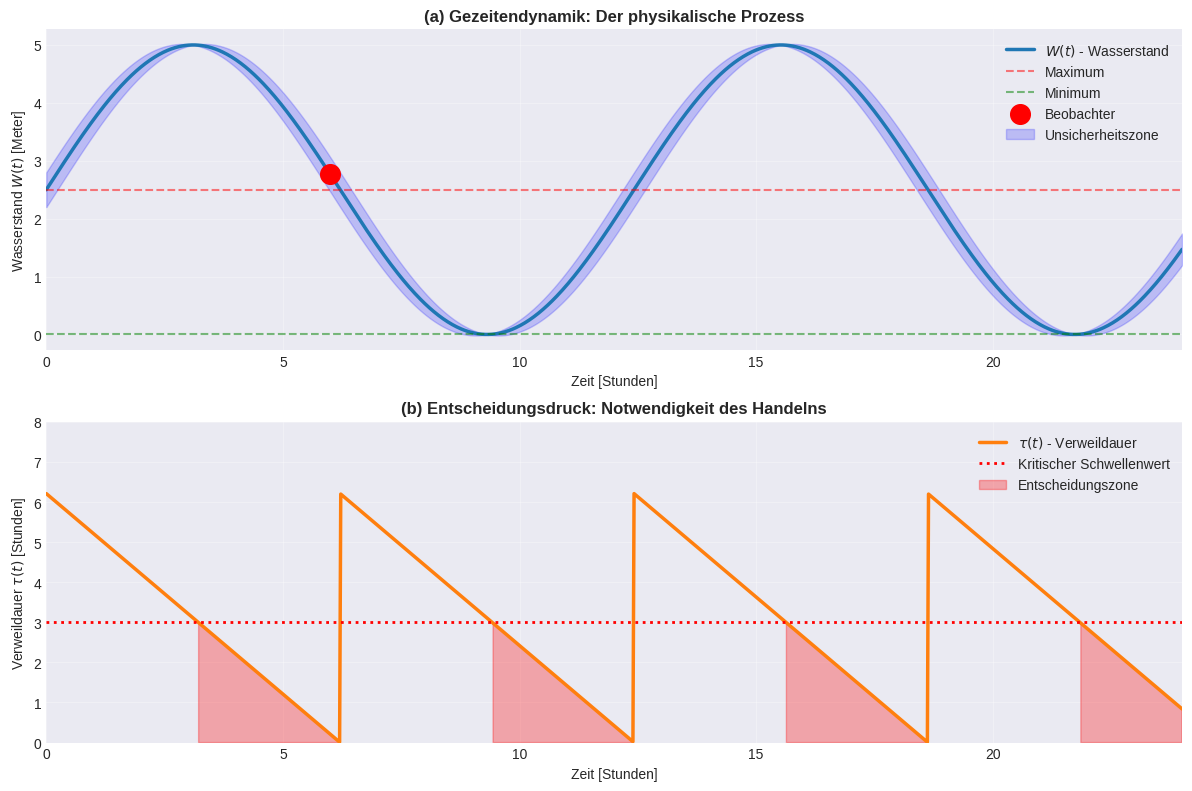
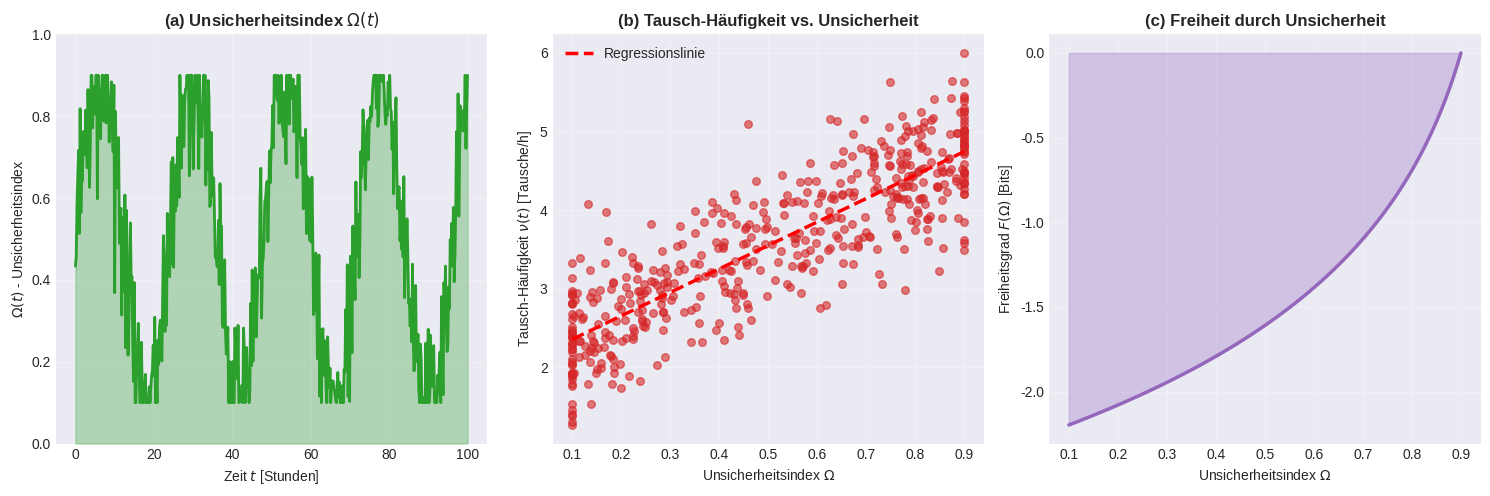
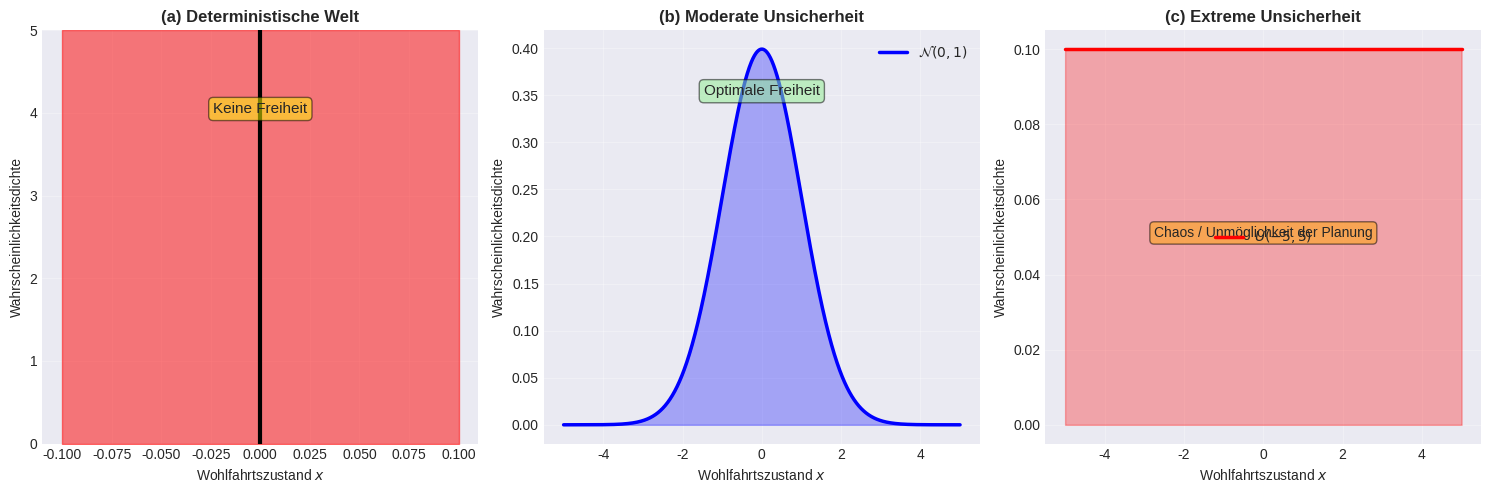
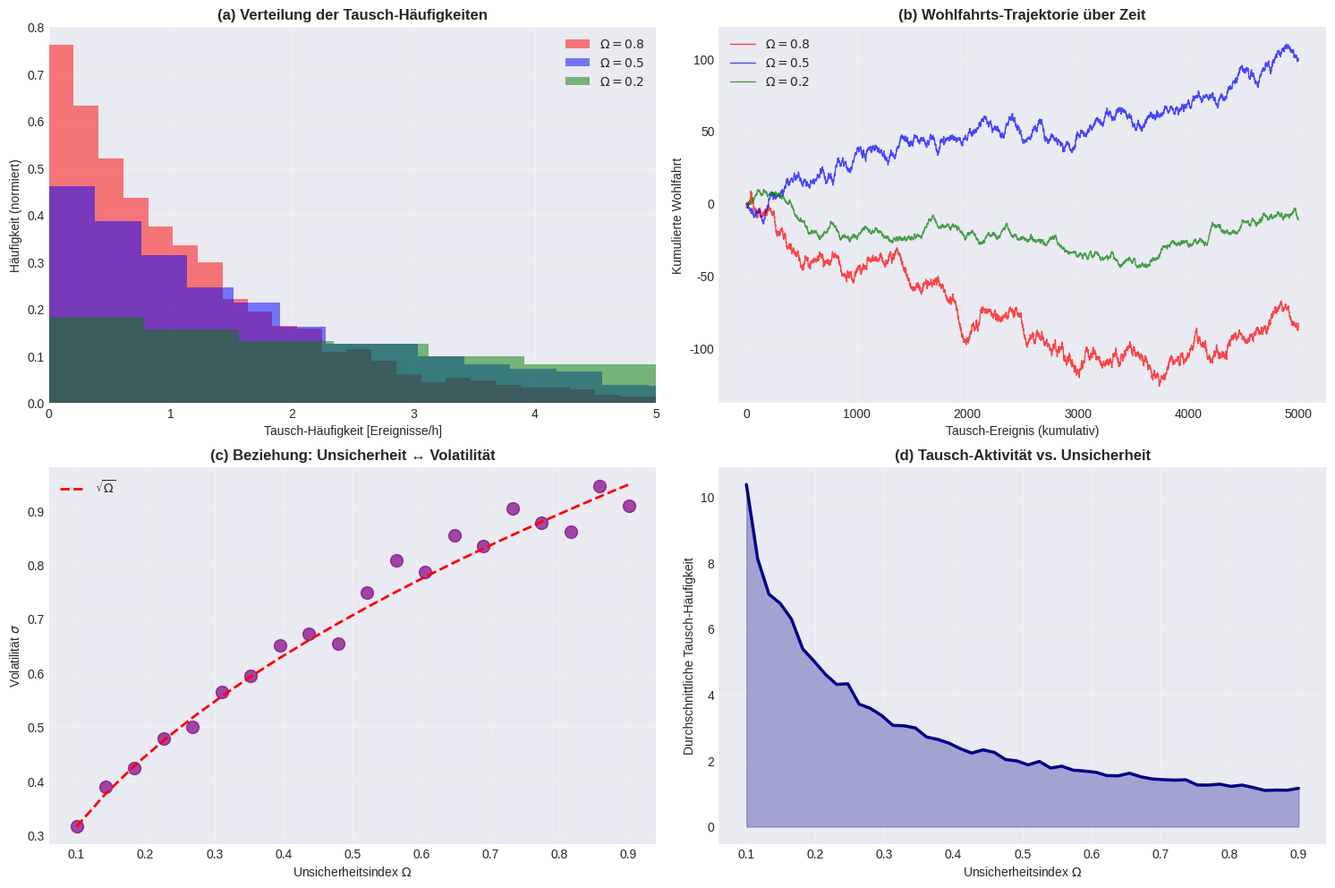
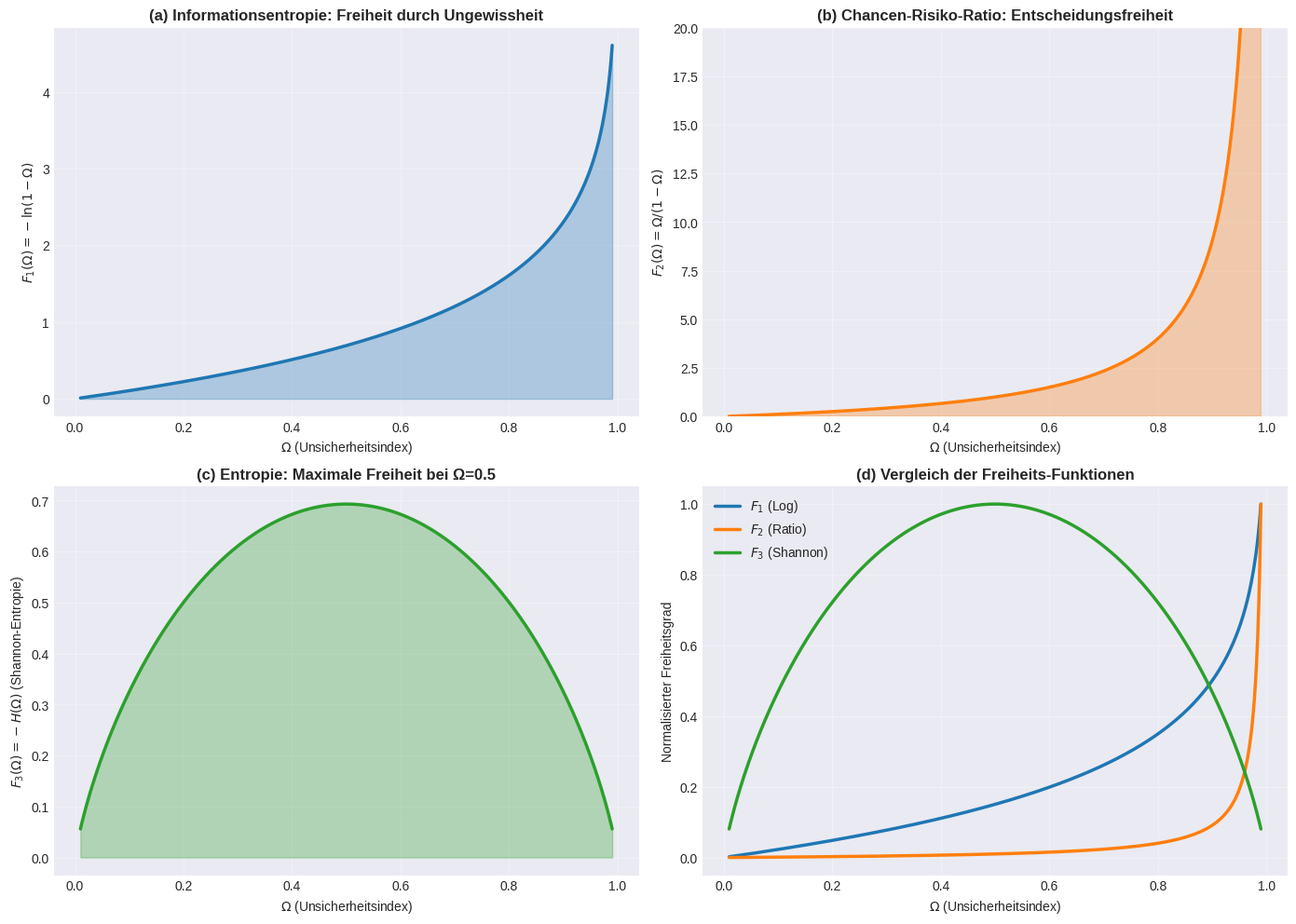
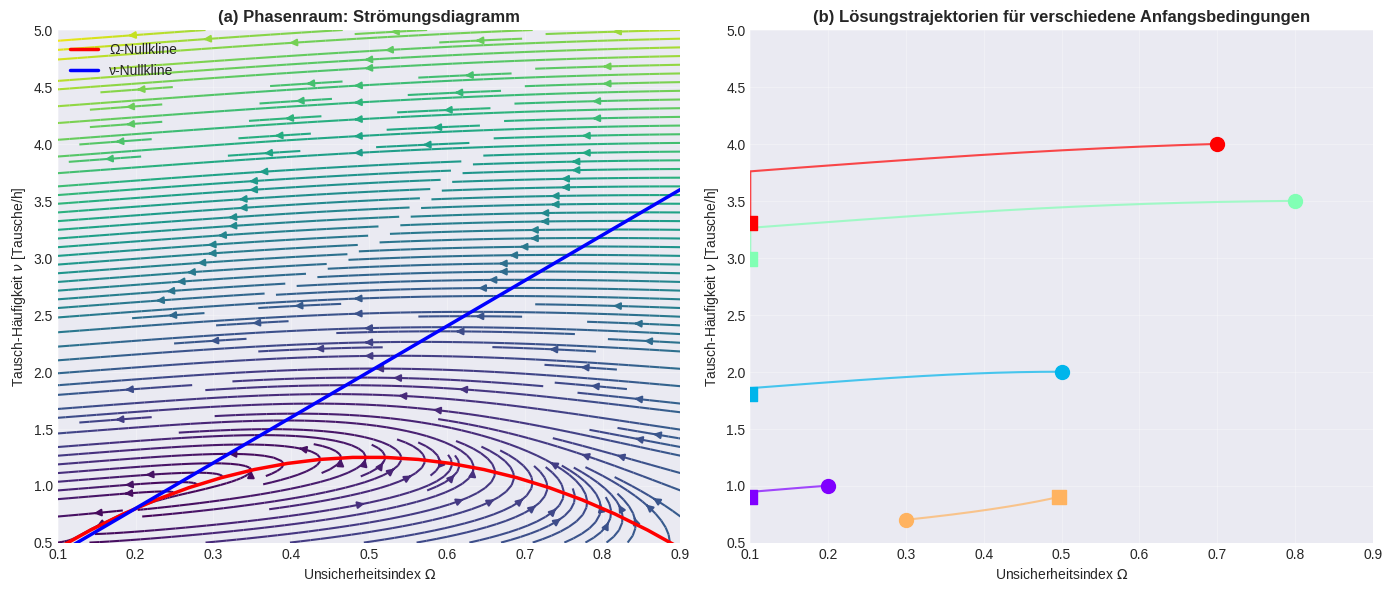
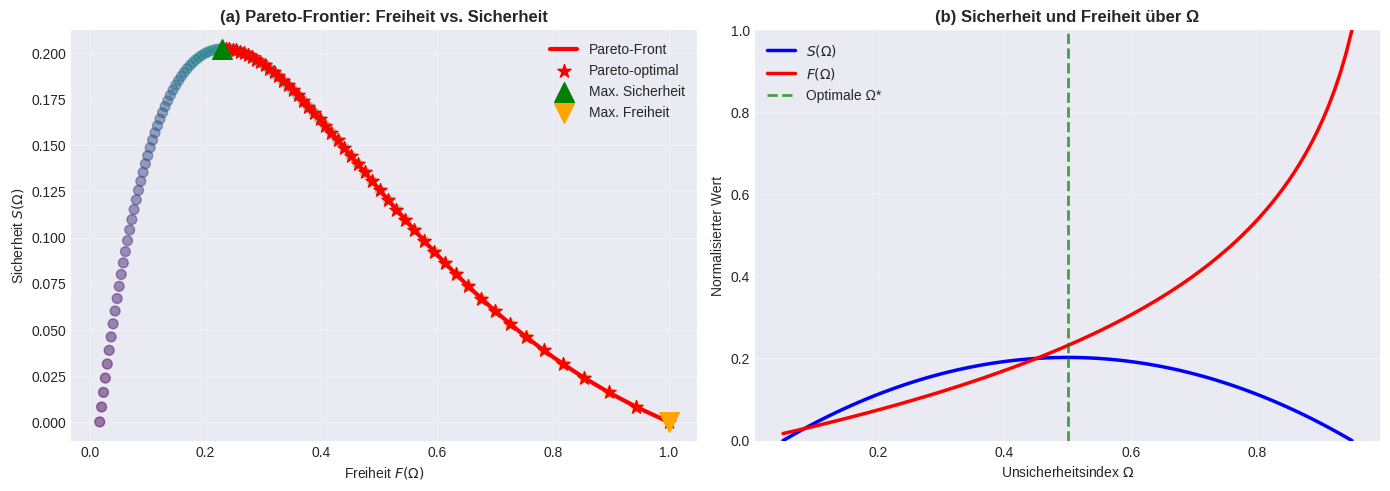

Source code (Python) for these figures, in order:
#!/usr/bin/env python3
"""
Generierung der matplotlib-Plots für die wissenschaftliche Arbeit:
"Ebbe und Flut als Unsicherheitsstruktur: Formale Ökonomie der Tauschfreiheit"
"""

import numpy as np
import matplotlib.pyplot as plt
import matplotlib.patches as mpatches
from scipy.special import erf
from scipy.stats import norm
import seaborn as sns
from matplotlib.gridspec import GridSpec

# Matplotlib-Einstellungen
plt.style.use('seaborn-v0_8-darkgrid')
sns.set_palette("husl")
plt.rcParams['font.size'] = 10
plt.rcParams['figure.dpi'] = 150
plt.rcParams['text.usetex'] = False
plt.rcParams['font.family'] = 'sans-serif'

# ============================================================
# PLOT 1: Tidenhub und Unsicherheitsstruktur
# ============================================================
def plot_1_tidal_uncertainty():
    """Plot des Gezeitenverlaufs und der daraus resultierenden Unsicherheit"""
    fig, (ax1, ax2) = plt.subplots(2, 1, figsize=(12, 8))
    
    # Zeitachse
    t = np.linspace(0, 24, 1000)  # 24 Stunden
    
    # Ebbe-Flut-Modell: W(t) = W_max * (1 + sin(2π*t/T))
    W_max = 2.5
    W_t = W_max * (1 + np.sin(2*np.pi*t/12.42))  # 12.42h Gezeitenperiode
    
    # Ableitung für Unsicherheitsgeschwindigkeit
    dW_dt = W_max * (2*np.pi/12.42) * np.cos(2*np.pi*t/12.42)
    
    # Subplot 1: Wasserstand
    ax1.plot(t, W_t, linewidth=2.5, color='#1f77b4', label='$W(t)$ - Wasserstand')
    ax1.axhline(y=W_max, color='r', linestyle='--', alpha=0.5, label='Maximum')
    ax1.axhline(y=0, color='g', linestyle='--', alpha=0.5, label='Minimum')
    
    # Markiere aktuelle Position
    t_current = 6
    W_current = W_max * (1 + np.sin(2*np.pi*t_current/12.42))
    ax1.scatter([t_current], [W_current], color='red', s=200, zorder=5, label='Beobachter')
    
    # Vertrauensintervall
    uncertainty = np.abs(dW_dt)
    ax1.fill_between(t, W_t - 0.3*uncertainty/uncertainty.max(), 
                     W_t + 0.3*uncertainty/uncertainty.max(), 
                     alpha=0.2, color='blue', label='Unsicherheitszone')
    
    ax1.set_xlabel('Zeit [Stunden]')
    ax1.set_ylabel('Wasserstand $W(t)$ [Meter]')
    ax1.set_title('(a) Gezeitendynamik: Der physikalische Prozess', fontweight='bold')
    ax1.grid(True, alpha=0.3)
    ax1.legend(loc='upper right')
    ax1.set_xlim([0, 24])
    
    # Subplot 2: Verweildauer und Entscheidungsdruck
    # τ(t) = Zeit bis zum nächsten Extremum
    tau_to_max = np.zeros_like(t)
    for i, t_val in enumerate(t):
        phase = (2*np.pi*t_val/12.42) % (2*np.pi)
        if phase < np.pi:
            tau_to_max[i] = (np.pi - phase) * (12.42/(2*np.pi))
        else:
            tau_to_max[i] = (2*np.pi - phase) * (12.42/(2*np.pi))
    
    ax2.plot(t, tau_to_max, linewidth=2.5, color='#ff7f0e', label='$\\tau(t)$ - Verweildauer')
    
    # Entscheidungsschwelle
    decision_threshold = 3.0
    ax2.axhline(y=decision_threshold, color='r', linestyle=':', linewidth=2, 
                label='Kritischer Schwellenwert')
    
    # Markiere Entscheidungszone
    decision_zone = tau_to_max < decision_threshold
    ax2.fill_between(t, 0, tau_to_max, where=decision_zone, alpha=0.3, 
                     color='red', label='Entscheidungszone')
    
    ax2.set_xlabel('Zeit [Stunden]')
    ax2.set_ylabel('Verweildauer $\\tau(t)$ [Stunden]')
    ax2.set_title('(b) Entscheidungsdruck: Notwendigkeit des Handelns', fontweight='bold')
    ax2.grid(True, alpha=0.3)
    ax2.legend(loc='upper right')
    ax2.set_xlim([0, 24])
    ax2.set_ylim([0, 8])
    
    plt.tight_layout()
    plt.savefig('plot_1_tidal_uncertainty.pdf', dpi=300, bbox_inches='tight')
    print("✓ Plot 1 erstellt: plot_1_tidal_uncertainty.pdf")
    plt.close()

# ============================================================
# PLOT 2: Uncertainty Index und Tausch-Freiheit
# ============================================================
def plot_2_uncertainty_index():
    """Plot des Unsicherheitsindex Ω und der resultierenden Tausch-Freiheit"""
    fig, (ax1, ax2, ax3) = plt.subplots(1, 3, figsize=(15, 5))
    
    # Unsicherheitsindex Ω(t)
    t_eco = np.linspace(0, 100, 500)
    
    # Ω(t) = 1 - |dW/dt|/max(|dW/dt|) = Grad der Unsicherheit
    omega_t = 0.5 + 0.4 * np.sin(2*np.pi*t_eco/24) + 0.1 * np.random.randn(len(t_eco))
    omega_t = np.clip(omega_t, 0.1, 0.9)
    
    # Subplot 1: Unsicherheitsindex
    ax1.plot(t_eco, omega_t, linewidth=2, color='#2ca02c')
    ax1.fill_between(t_eco, omega_t, alpha=0.3, color='#2ca02c')
    ax1.set_xlabel('Zeit $t$ [Stunden]')
    ax1.set_ylabel('$\\Omega(t)$ - Unsicherheitsindex')
    ax1.set_title('(a) Unsicherheitsindex $\\Omega(t)$', fontweight='bold')
    ax1.grid(True, alpha=0.3)
    ax1.set_ylim([0, 1])
    
    # Subplot 2: Tausch-Häufigkeit vs. Unsicherheit
    # Intuition: Tauscher muss häufiger agieren bei hoher Unsicherheit
    tausch_rate = 2 + 3*omega_t + 0.5*np.random.randn(len(t_eco))
    tausch_rate = np.clip(tausch_rate, 0.5, 6)
    
    ax2.scatter(omega_t, tausch_rate, alpha=0.6, s=30, color='#d62728')
    z = np.polyfit(omega_t, tausch_rate, 1)
    p = np.poly1d(z)
    omega_sorted = np.sort(omega_t)
    ax2.plot(omega_sorted, p(omega_sorted), "r--", linewidth=2.5, label='Regressionslinie')
    
    ax2.set_xlabel('Unsicherheitsindex $\\Omega$')
    ax2.set_ylabel('Tausch-Häufigkeit $\\nu(t)$ [Tausche/h]')
    ax2.set_title('(b) Tausch-Häufigkeit vs. Unsicherheit', fontweight='bold')
    ax2.grid(True, alpha=0.3)
    ax2.legend()
    
    # Subplot 3: Freiheitsgrad F(Ω)
    # F(Ω) = ∫_0^Ω Ω'(s) ds = Freizügigkeit der Handlung
    omega_range = np.linspace(0.1, 0.9, 100)
    # Freiheitsgrad wächst mit Unsicherheit (paradox!)
    freedom_measure = np.log(1/(1-omega_range)) - np.log(1/0.1)
    
    ax3.plot(omega_range, freedom_measure, linewidth=2.5, color='#9467bd')
    ax3.fill_between(omega_range, freedom_measure, alpha=0.3, color='#9467bd')
    ax3.set_xlabel('Unsicherheitsindex $\\Omega$')
    ax3.set_ylabel('Freiheitsgrad $F(\\Omega)$ [Bits]')
    ax3.set_title('(c) Freiheit durch Unsicherheit', fontweight='bold')
    ax3.grid(True, alpha=0.3)
    
    plt.tight_layout()
    plt.savefig('plot_2_uncertainty_index.pdf', dpi=300, bbox_inches='tight')
    print("✓ Plot 2 erstellt: plot_2_uncertainty_index.pdf")
    plt.close()

# ============================================================
# PLOT 3: Wahrscheinlichkeitsverteilungen - Extreme vs. Unsicherheit
# ============================================================
def plot_3_distributions():
    """Vergleich: Deterministische vs. unsichere Welten"""
    fig, (ax1, ax2, ax3) = plt.subplots(1, 3, figsize=(15, 5))
    
    x = np.linspace(-5, 5, 1000)
    
    # Subplot 1: Deterministisch (Delta-Dirac)
    ax1.axvline(x=0, color='black', linewidth=3, label='$\\delta(x)$')
    ax1.fill_between([-0.1, 0.1], [0, 0], [5, 5], alpha=0.5, color='red')
    ax1.set_ylabel('Wahrscheinlichkeitsdichte')
    ax1.set_xlabel('Wohlfahrtszustand $x$')
    ax1.set_title('(a) Deterministische Welt', fontweight='bold')
    ax1.set_ylim([0, 5])
    ax1.text(0, 4, 'Keine Freiheit', ha='center', fontsize=11, 
             bbox=dict(boxstyle='round', facecolor='yellow', alpha=0.5))
    ax1.grid(True, alpha=0.3)
    
    # Subplot 2: Moderate Unsicherheit (Normalverteilung, σ=1)
    y2 = norm.pdf(x, 0, 1)
    ax2.plot(x, y2, linewidth=2.5, color='blue', label='$\\mathcal{N}(0,1)$')
    ax2.fill_between(x, y2, alpha=0.3, color='blue')
    ax2.set_ylabel('Wahrscheinlichkeitsdichte')
    ax2.set_xlabel('Wohlfahrtszustand $x$')
    ax2.set_title('(b) Moderate Unsicherheit', fontweight='bold')
    ax2.text(0, 0.35, 'Optimale Freiheit', ha='center', fontsize=11,
             bbox=dict(boxstyle='round', facecolor='lightgreen', alpha=0.5))
    ax2.grid(True, alpha=0.3)
    ax2.legend()
    
    # Subplot 3: Extreme Unsicherheit (Uniform)
    y3 = np.ones_like(x) * 0.1
    y3[np.abs(x) > 5] = 0
    ax3.fill_between(x, y3, alpha=0.3, color='red')
    ax3.plot(x, y3, linewidth=2.5, color='red', label='$U(-5, 5)$')
    ax3.set_ylabel('Wahrscheinlichkeitsdichte')
    ax3.set_xlabel('Wohlfahrtszustand $x$')
    ax3.set_title('(c) Extreme Unsicherheit', fontweight='bold')
    ax3.text(0, 0.05, 'Chaos / Unmöglichkeit der Planung', ha='center', fontsize=10,
             bbox=dict(boxstyle='round', facecolor='orange', alpha=0.5))
    ax3.grid(True, alpha=0.3)
    ax3.legend()
    
    plt.tight_layout()
    plt.savefig('plot_3_distributions.pdf', dpi=300, bbox_inches='tight')
    print("✓ Plot 3 erstellt: plot_3_distributions.pdf")
    plt.close()

# ============================================================
# PLOT 4: Monte Carlo Simulation - Tausch unter Unsicherheit
# ============================================================
def plot_4_monte_carlo():
    """Simulation von Tauschtransaktionen bei verschiedenen Unsicherheitsgraden"""
    fig = plt.figure(figsize=(15, 10))
    gs = GridSpec(2, 2, figure=fig)
    
    np.random.seed(42)
    n_simulations = 5000
    n_agents = 100
    
    # Szenario 1: Hohe Unsicherheit (Ω = 0.8)
    omega_high = 0.8
    trades_high = np.random.exponential(1/omega_high, n_simulations)
    welfare_high = np.cumsum(np.random.randn(n_simulations) * np.sqrt(omega_high))
    
    # Szenario 2: Moderate Unsicherheit (Ω = 0.5)
    omega_moderate = 0.5
    trades_moderate = np.random.exponential(1/omega_moderate, n_simulations)
    welfare_moderate = np.cumsum(np.random.randn(n_simulations) * np.sqrt(omega_moderate))
    
    # Szenario 3: Geringe Unsicherheit (Ω = 0.2)
    omega_low = 0.2
    trades_low = np.random.exponential(1/omega_low, n_simulations)
    welfare_low = np.cumsum(np.random.randn(n_simulations) * np.sqrt(omega_low))
    
    # Plot 1: Histogramm der Tauschtransaktionen
    ax1 = fig.add_subplot(gs[0, 0])
    ax1.hist(trades_high, bins=50, alpha=0.5, label=f'$\\Omega={omega_high}$', color='red', density=True)
    ax1.hist(trades_moderate, bins=50, alpha=0.5, label=f'$\\Omega={omega_moderate}$', color='blue', density=True)
    ax1.hist(trades_low, bins=50, alpha=0.5, label=f'$\\Omega={omega_low}$', color='green', density=True)
    ax1.set_xlabel('Tausch-Häufigkeit [Ereignisse/h]')
    ax1.set_ylabel('Häufigkeit (normiert)')
    ax1.set_title('(a) Verteilung der Tausch-Häufigkeiten', fontweight='bold')
    ax1.legend()
    ax1.grid(True, alpha=0.3)
    ax1.set_xlim([0, 5])
    
    # Plot 2: Cumulative Wohlfahrts-Trajektorie
    ax2 = fig.add_subplot(gs[0, 1])
    t_array = np.arange(n_simulations)
    ax2.plot(t_array, welfare_high, linewidth=1, alpha=0.7, label=f'$\\Omega={omega_high}$', color='red')
    ax2.plot(t_array, welfare_moderate, linewidth=1, alpha=0.7, label=f'$\\Omega={omega_moderate}$', color='blue')
    ax2.plot(t_array, welfare_low, linewidth=1, alpha=0.7, label=f'$\\Omega={omega_low}$', color='green')
    ax2.set_xlabel('Tausch-Ereignis (kumulativ)')
    ax2.set_ylabel('Kumulierte Wohlfahrt')
    ax2.set_title('(b) Wohlfahrts-Trajektorie über Zeit', fontweight='bold')
    ax2.legend()
    ax2.grid(True, alpha=0.3)
    
    # Plot 3: Volatilität vs. Unsicherheit
    ax3 = fig.add_subplot(gs[1, 0])
    omega_range = np.linspace(0.1, 0.9, 20)
    volatilities = []
    for omega in omega_range:
        sim = np.random.randn(500) * np.sqrt(omega)
        vol = np.std(sim)
        volatilities.append(vol)
    ax3.scatter(omega_range, volatilities, s=100, color='purple', alpha=0.7)
    ax3.plot(omega_range, np.sqrt(omega_range), 'r--', linewidth=2, label='$\\sqrt{\\Omega}$')
    ax3.set_xlabel('Unsicherheitsindex $\\Omega$')
    ax3.set_ylabel('Volatilität $\\sigma$')
    ax3.set_title('(c) Beziehung: Unsicherheit ↔ Volatilität', fontweight='bold')
    ax3.legend()
    ax3.grid(True, alpha=0.3)
    
    # Plot 4: Durchschnittliche Tausch-Häufigkeit
    ax4 = fig.add_subplot(gs[1, 1])
    omega_range_fine = np.linspace(0.1, 0.9, 50)
    avg_trades = []
    for omega in omega_range_fine:
        trades_sim = np.random.exponential(1/omega, 1000)
        avg_trades.append(np.mean(trades_sim))
    ax4.plot(omega_range_fine, avg_trades, linewidth=2.5, color='darkblue')
    ax4.fill_between(omega_range_fine, avg_trades, alpha=0.3, color='darkblue')
    ax4.set_xlabel('Unsicherheitsindex $\\Omega$')
    ax4.set_ylabel('Durchschnittliche Tausch-Häufigkeit')
    ax4.set_title('(d) Tausch-Aktivität vs. Unsicherheit', fontweight='bold')
    ax4.grid(True, alpha=0.3)
    
    plt.tight_layout()
    plt.savefig('plot_4_monte_carlo.pdf', dpi=300, bbox_inches='tight')
    print("✓ Plot 4 erstellt: plot_4_monte_carlo.pdf")
    plt.close()

# ============================================================
# PLOT 5: Mathematische Funktion F(Ω) - Freiheitsgrad
# ============================================================
def plot_5_freedom_function():
    """Analytische Darstellung des Freiheitsgradsfunktion F(Ω)"""
    fig, axes = plt.subplots(2, 2, figsize=(14, 10))
    
    omega = np.linspace(0.01, 0.99, 500)
    
    # Plot 1: F₁(Ω) = -ln(1-Ω) (Informationsentropie)
    f1 = -np.log(1 - omega)
    axes[0, 0].plot(omega, f1, linewidth=2.5, color='#1f77b4')
    axes[0, 0].fill_between(omega, f1, alpha=0.3, color='#1f77b4')
    axes[0, 0].set_xlabel('$\\Omega$ (Unsicherheitsindex)')
    axes[0, 0].set_ylabel('$F_1(\\Omega) = -\\ln(1-\\Omega)$')
    axes[0, 0].set_title('(a) Informationsentropie: Freiheit durch Ungewissheit', fontweight='bold')
    axes[0, 0].grid(True, alpha=0.3)
    
    # Plot 2: F₂(Ω) = Ω/(1-Ω) (Risiko-Chancen-Ratio)
    f2 = omega / (1 - omega)
    axes[0, 1].plot(omega, f2, linewidth=2.5, color='#ff7f0e')
    axes[0, 1].fill_between(omega, f2, alpha=0.3, color='#ff7f0e')
    axes[0, 1].set_xlabel('$\\Omega$ (Unsicherheitsindex)')
    axes[0, 1].set_ylabel('$F_2(\\Omega) = \\Omega/(1-\\Omega)$')
    axes[0, 1].set_title('(b) Chancen-Risiko-Ratio: Entscheidungsfreiheit', fontweight='bold')
    axes[0, 1].grid(True, alpha=0.3)
    axes[0, 1].set_ylim([0, 20])
    
    # Plot 3: F₃(Ω) = Ω·ln(Ω) + (1-Ω)·ln(1-Ω) (Shannon Entropy)
    f3 = omega * np.log(omega) + (1-omega) * np.log(1-omega)
    f3 = -f3  # Negative für positive Entropie
    axes[1, 0].plot(omega, f3, linewidth=2.5, color='#2ca02c')
    axes[1, 0].fill_between(omega, f3, alpha=0.3, color='#2ca02c')
    axes[1, 0].set_xlabel('$\\Omega$ (Unsicherheitsindex)')
    axes[1, 0].set_ylabel('$F_3(\\Omega) = -H(\\Omega)$ (Shannon-Entropie)')
    axes[1, 0].set_title('(c) Entropie: Maximale Freiheit bei Ω=0.5', fontweight='bold')
    axes[1, 0].grid(True, alpha=0.3)
    
    # Plot 4: Vergleich aller drei Funktionen (normalisiert)
    f1_norm = f1 / f1.max()
    f2_norm = f2 / f2.max()
    f3_norm = f3 / f3.max()
    
    axes[1, 1].plot(omega, f1_norm, linewidth=2.5, label='$F_1$ (Log)', color='#1f77b4')
    axes[1, 1].plot(omega, f2_norm, linewidth=2.5, label='$F_2$ (Ratio)', color='#ff7f0e')
    axes[1, 1].plot(omega, f3_norm, linewidth=2.5, label='$F_3$ (Shannon)', color='#2ca02c')
    axes[1, 1].set_xlabel('$\\Omega$ (Unsicherheitsindex)')
    axes[1, 1].set_ylabel('Normalisierter Freiheitsgrad')
    axes[1, 1].set_title('(d) Vergleich der Freiheits-Funktionen', fontweight='bold')
    axes[1, 1].legend(loc='upper left')
    axes[1, 1].grid(True, alpha=0.3)
    
    plt.tight_layout()
    plt.savefig('plot_5_freedom_function.pdf', dpi=300, bbox_inches='tight')
    print("✓ Plot 5 erstellt: plot_5_freedom_function.pdf")
    plt.close()

# ============================================================
# PLOT 6: Dynamische Systeme - Phasenraum
# ============================================================
def plot_6_phase_space():
    """Dynamik des Tauschsystems im Phasenraum"""
    fig, (ax1, ax2) = plt.subplots(1, 2, figsize=(14, 6))
    
    # Phasenraum: (Unsicherheit Ω, Tausch-Häufigkeit ν)
    omega_vals = np.linspace(0.1, 0.9, 20)
    nu_vals = np.linspace(0.5, 5, 20)
    Omega_grid, Nu_grid = np.meshgrid(omega_vals, nu_vals)
    
    # Vektorfeld: dΩ/dt und dν/dt
    # dΩ/dt = 0.5(1-Ω)Ω - 0.1ν  (logistische Dynamik mit Hemmung durch Tausch)
    # dν/dt = 0.2Ω - 0.05ν       (Tausch getrieben durch Unsicherheit, Selbstdämpfung)
    
    dOmega = 0.5*Omega_grid*(1-Omega_grid) - 0.1*Nu_grid
    dNu = 0.2*Omega_grid - 0.05*Nu_grid
    
    # Plot 1: Vektorfeld (Stromlinien)
    speed = np.sqrt(dOmega**2 + dNu**2)
    ax1.streamplot(Omega_grid, Nu_grid, dOmega, dNu, color=speed, cmap='viridis', density=2)
    ax1.set_xlabel('Unsicherheitsindex $\\Omega$')
    ax1.set_ylabel('Tausch-Häufigkeit $\\nu$ [Tausche/h]')
    ax1.set_title('(a) Phasenraum: Strömungsdiagramm', fontweight='bold')
    
    # Markiere Gleichgewichtspunkte (Nullklinen)
    # Omega-Nullkline: 0.5(1-Ω)Ω = 0.1ν  →  ν = 5(1-Ω)Ω
    nu_zero_omega = 5*(1-omega_vals)*omega_vals
    ax1.plot(omega_vals, nu_zero_omega, 'r-', linewidth=2.5, label='Ω-Nullkline')
    
    # Nu-Nullkline: 0.2Ω = 0.05ν  →  ν = 4Ω
    nu_zero_nu = 4*omega_vals
    ax1.plot(omega_vals, nu_zero_nu, 'b-', linewidth=2.5, label='ν-Nullkline')
    
    ax1.legend()
    ax1.grid(True, alpha=0.3)
    ax1.set_xlim([0.1, 0.9])
    ax1.set_ylim([0.5, 5])
    
    # Plot 2: Trajektorien aus verschiedenen Anfangsbedingungen
    initial_conditions = [
        (0.2, 1.0), (0.5, 2.0), (0.8, 3.5), (0.3, 0.7), (0.7, 4.0)
    ]
    
    colors = plt.cm.rainbow(np.linspace(0, 1, len(initial_conditions)))
    
    for (omega_init, nu_init), color in zip(initial_conditions, colors):
        omega_traj = [omega_init]
        nu_traj = [nu_init]
        
        for _ in range(500):
            omega_curr = omega_traj[-1]
            nu_curr = nu_traj[-1]
            
            dOmega_curr = 0.5*omega_curr*(1-omega_curr) - 0.1*nu_curr
            dNu_curr = 0.2*omega_curr - 0.05*nu_curr
            
            omega_next = omega_curr + 0.01*dOmega_curr
            nu_next = nu_curr + 0.01*dNu_curr
            
            omega_next = np.clip(omega_next, 0.1, 0.9)
            nu_next = np.clip(nu_next, 0.5, 5)
            
            omega_traj.append(omega_next)
            nu_traj.append(nu_next)
        
        ax2.plot(omega_traj, nu_traj, alpha=0.7, linewidth=1.5, color=color)
        ax2.scatter([omega_init], [nu_init], s=100, marker='o', color=color, zorder=5)
        ax2.scatter([omega_traj[-1]], [nu_traj[-1]], s=100, marker='s', color=color, zorder=5)
    
    ax2.set_xlabel('Unsicherheitsindex $\\Omega$')
    ax2.set_ylabel('Tausch-Häufigkeit $\\nu$ [Tausche/h]')
    ax2.set_title('(b) Lösungstrajektorien für verschiedene Anfangsbedingungen', fontweight='bold')
    ax2.grid(True, alpha=0.3)
    ax2.set_xlim([0.1, 0.9])
    ax2.set_ylim([0.5, 5])
    
    plt.tight_layout()
    plt.savefig('plot_6_phase_space.pdf', dpi=300, bbox_inches='tight')
    print("✓ Plot 6 erstellt: plot_6_phase_space.pdf")
    plt.close()

# ============================================================
# PLOT 7: Pareto-Frontier - Optimal Uncertainty
# ============================================================
def plot_7_pareto_frontier():
    """Pareto-optimale Unsicherheit: Abwägung zwischen Sicherheit und Freiheit"""
    fig, axes = plt.subplots(1, 2, figsize=(14, 5))
    
    omega_range = np.linspace(0.05, 0.95, 100)
    
    # Sicherheit: S(Ω) = -(Ω - 0.5)²  (maximiert bei Ω=0.5)
    security = -(omega_range - 0.5)**2
    security = security - security.min()  # Normalisiert auf [0, max]
    
    # Freiheit: F(Ω) = -ln(1-Ω)
    freedom = -np.log(1 - omega_range)
    freedom = freedom / freedom.max()  # Normalisiert auf [0, 1]
    
    # Pareto-Front: Dominanz-Relation
    pareto_front = []
    for i, omega in enumerate(omega_range):
        is_dominated = False
        for j, omega_other in enumerate(omega_range):
            if (security[j] >= security[i] and freedom[j] >= freedom[i] and
                (security[j] > security[i] or freedom[j] > freedom[i])):
                is_dominated = True
                break
        if not is_dominated:
            pareto_front.append((omega, security[i], freedom[i]))
    
    pareto_front = np.array(pareto_front)
    
    # Plot 1: Sicherheit vs. Freiheit
    axes[0].scatter(freedom, security, alpha=0.5, s=50, c=omega_range, cmap='viridis')
    if len(pareto_front) > 0:
        axes[0].plot(pareto_front[:, 2], pareto_front[:, 1], 'r-', linewidth=3, label='Pareto-Front')
        axes[0].scatter(pareto_front[:, 2], pareto_front[:, 1], color='red', s=100, 
                       marker='*', zorder=5, label='Pareto-optimal')
    
    # Markiere spezielle Punkte
    idx_max_security = np.argmax(security)
    axes[0].scatter([freedom[idx_max_security]], [security[idx_max_security]], 
                   s=200, marker='^', color='green', label='Max. Sicherheit', zorder=5)
    
    idx_max_freedom = np.argmax(freedom)
    axes[0].scatter([freedom[idx_max_freedom]], [security[idx_max_freedom]], 
                   s=200, marker='v', color='orange', label='Max. Freiheit', zorder=5)
    
    axes[0].set_xlabel('Freiheit $F(\\Omega)$')
    axes[0].set_ylabel('Sicherheit $S(\\Omega)$')
    axes[0].set_title('(a) Pareto-Frontier: Freiheit vs. Sicherheit', fontweight='bold')
    axes[0].legend()
    axes[0].grid(True, alpha=0.3)
    
    # Plot 2: Beide Objectives vs. Ω
    axes[1].plot(omega_range, security, linewidth=2.5, label='$S(\\Omega)$', color='blue')
    axes[1].plot(omega_range, freedom, linewidth=2.5, label='$F(\\Omega)$', color='red')
    
    # Markiere optimale Unsicherheit (bei Ω ≈ 0.5)
    axes[1].axvline(x=0.5, color='green', linestyle='--', linewidth=2, alpha=0.7, 
                   label='Optimale Ω*')
    
    axes[1].set_xlabel('Unsicherheitsindex $\\Omega$')
    axes[1].set_ylabel('Normalisierter Wert')
    axes[1].set_title('(b) Sicherheit und Freiheit über Ω', fontweight='bold')
    axes[1].legend()
    axes[1].grid(True, alpha=0.3)
    axes[1].set_ylim([0, 1])
    
    plt.tight_layout()
    plt.savefig('plot_7_pareto_frontier.pdf', dpi=300, bbox_inches='tight')
    print("✓ Plot 7 erstellt: plot_7_pareto_frontier.pdf")
    plt.close()

# ============================================================
# Hauptfunktion - Alle Plots generieren
# ============================================================
def main():
    print("\n" + "="*60)
    print("Generiere matplotlib-Visualisierungen")
    print("="*60 + "\n")
    
    plot_1_tidal_uncertainty()
    plot_2_uncertainty_index()
    plot_3_distributions()
    plot_4_monte_carlo()
    plot_5_freedom_function()
    plot_6_phase_space()
    plot_7_pareto_frontier()
    
    print("\n" + "="*60)
    print("✓ Alle Plots erfolgreich erstellt!")
    print("="*60 + "\n")

if __name__ == "__main__":
    main()
